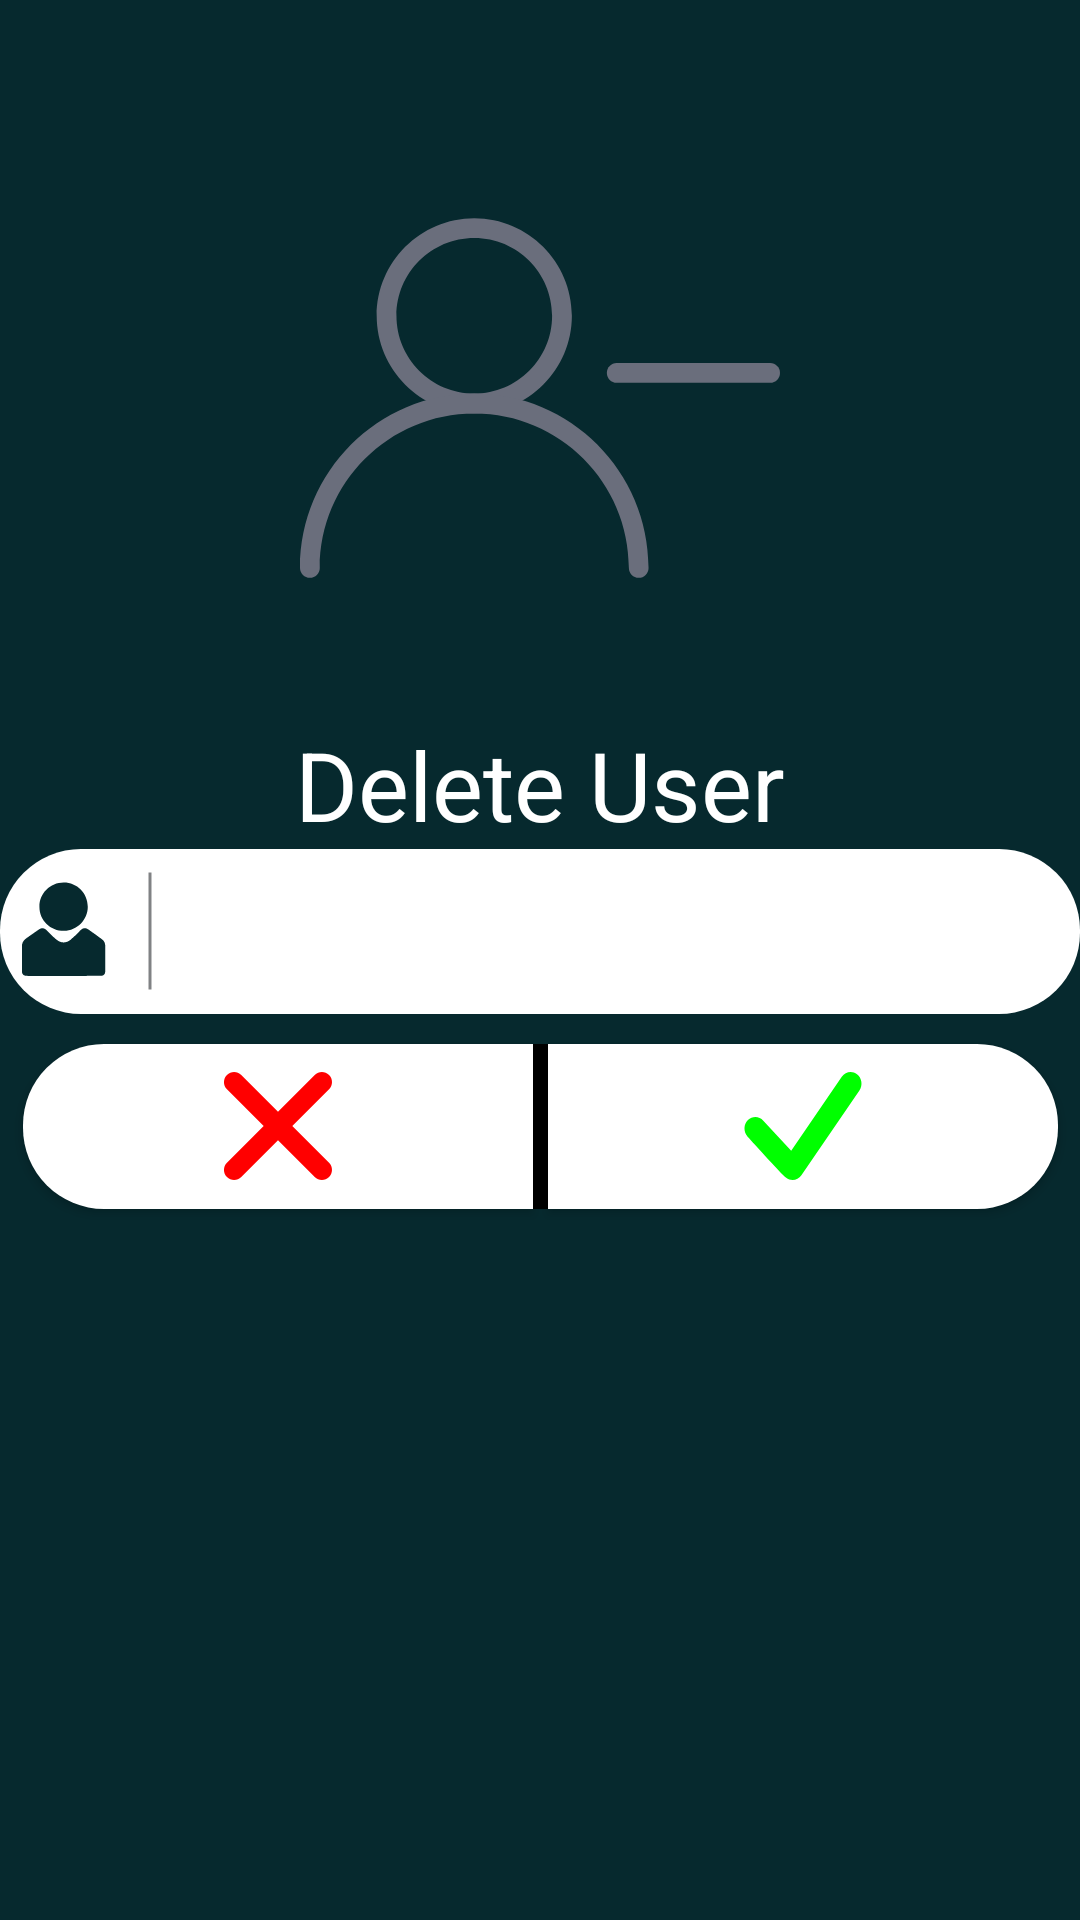

Reconstruct the res/layout file that produces this screen, plus the resources it refers to.
<!-- AndroidManifest.xml: application theme AppTheme -->
<!-- res/layout/activity_delete_user.xml -->
<?xml version="1.0" encoding="utf-8"?>

<androidx.constraintlayout.widget.ConstraintLayout xmlns:android="http://schemas.android.com/apk/res/android"
    xmlns:app="http://schemas.android.com/apk/res-auto"
    xmlns:tools="http://schemas.android.com/tools"
    android:layout_width="match_parent"
    android:layout_height="match_parent"
    android:background="@color/appStandardColor"
    tools:context=".DeleteUserActivity">

    <ImageView
        android:id="@+id/imageView"
        android:layout_width="0dp"
        android:layout_height="0dp"
        android:layout_marginStart="100dp"
        android:layout_marginTop="25dp"
        android:layout_marginEnd="100dp"
        android:layout_marginBottom="400dp"
        app:layout_constraintBottom_toBottomOf="parent"
        app:layout_constraintEnd_toEndOf="parent"
        app:layout_constraintStart_toStartOf="parent"
        app:layout_constraintTop_toTopOf="parent"
        app:srcCompat="@drawable/ic_delete_user" />

    <TextView
        android:id="@+id/textView3"
        android:layout_width="wrap_content"
        android:layout_height="wrap_content"
        android:text="Delete User"
        android:textColor="@color/white"
        android:textSize="32sp"
        app:layout_constraintEnd_toEndOf="parent"
        app:layout_constraintStart_toStartOf="parent"
        app:layout_constraintTop_toBottomOf="@+id/imageView" />

    <TextView
        android:id="@+id/textviewUsername"
        android:layout_width="wrap_content"
        android:layout_height="wrap_content"
        android:background="@drawable/login_user_pass_background"
        android:drawableLeft="@drawable/user_icon_with_line"
        android:ems="10"
        android:enabled="false"
        android:gravity="center_vertical"
        android:textColor="@color/black"
        android:textSize="32sp"
        app:layout_constraintEnd_toEndOf="parent"
        app:layout_constraintHorizontal_bias="0.529"
        app:layout_constraintStart_toStartOf="parent"
        app:layout_constraintTop_toBottomOf="@+id/textView3" />

    <Button
        android:id="@+id/cancel_edit_user"
        android:layout_width="wrap_content"
        android:layout_height="wrap_content"
        android:layout_marginTop="10dp"
        android:background="@drawable/rad_decline_button_default_selector"
        app:layout_constraintRight_toLeftOf="@+id/view"
        app:layout_constraintTop_toBottomOf="@+id/textviewUsername" />

    <View
        android:id="@+id/view"
        android:layout_width="5dp"
        android:layout_height="0dp"
        android:background="@color/black"
        app:layout_constraintBottom_toBottomOf="@+id/cancel_edit_user"
        app:layout_constraintEnd_toEndOf="parent"
        app:layout_constraintStart_toStartOf="parent"
        app:layout_constraintTop_toTopOf="@+id/cancel_edit_user" />

    <Button
        android:id="@+id/enter_edit_user"
        android:layout_width="wrap_content"
        android:layout_height="wrap_content"
        android:layout_marginTop="10dp"
        android:background="@drawable/rad_accept_button_default_selector"
        app:layout_constraintStart_toEndOf="@+id/view"
        app:layout_constraintTop_toBottomOf="@+id/textviewUsername" />

</androidx.constraintlayout.widget.ConstraintLayout>
<!-- resources referenced by this layout -->
<resources>
  <color name="appStandardColor">#06292E</color>
  <color name="black">#FF000000</color>
  <color name="white">#FFFFFFFF</color>
  <!-- drawable login_user_pass_background (drawable) -->
  <?xml version="1.0" encoding="utf-8"?>
  
  <shape
      xmlns:android="http://schemas.android.com/apk/res/android"
      android:shape="rectangle" >
      <corners
          android:radius="27dp"
          />
      <gradient
          android:angle="45"
          android:centerX="5%"
          android:startColor="@color/white"
          android:endColor="@color/white"
          android:type="linear"
          />
      <size
          android:width="@dimen/login_widget_width"
          android:height="@dimen/login_widget_height"
          />
  </shape>
  <style name="AppTheme" parent="Theme.AppCompat.Light.DarkActionBar">
          
          <item name="colorPrimary">@color/colorPrimary</item>
          <item name="colorPrimaryDark">@color/colorPrimaryDark</item>
          <item name="colorAccent">@color/colorAccent</item>
      </style>
  <dimen name="login_widget_width">360dp</dimen>
  <dimen name="login_widget_height">55dp</dimen>
  <!-- drawable rad_button_accept_enabled_layerlist (drawable) -->
  <?xml version="1.0" encoding="utf-8"?>
  
  <layer-list xmlns:android="http://schemas.android.com/apk/res/android">
  
      <item
          android:drawable="@drawable/rad_button_accept_enabled_shape"/>
  
      <item
          android:drawable="@drawable/ic_green_checkmark"
          android:width="48dp"
          android:height="48dp"
          android:gravity="center">
      </item>
  
  </layer-list>
  <!-- drawable rad_button_accept_disabled_layerlist (drawable) -->
  <?xml version="1.0" encoding="utf-8"?>
  
  <layer-list xmlns:android="http://schemas.android.com/apk/res/android">
  
      <item
          android:drawable="@drawable/rad_button_accept_disabled_shape"/>
  
      <item
          android:drawable="@drawable/ic_green_checkmark"
          android:width="48dp"
          android:height="48dp"
          android:gravity="center">
      </item>
  
  </layer-list>
  <!-- drawable rad_button_decline_enabled_layerlist (drawable) -->
  <?xml version="1.0" encoding="utf-8"?>
  
  <layer-list xmlns:android="http://schemas.android.com/apk/res/android">
  
      <item
          android:drawable="@drawable/rad_button_decline_enabled_shape"/>
  
      <item
          android:drawable="@drawable/ic_red_xmark"
          android:width="48dp"
          android:height="48dp"
          android:gravity="center">
      </item>
  
  </layer-list>
  <!-- drawable rad_button_decline_disabled_layerlist (drawable) -->
  <?xml version="1.0" encoding="utf-8"?>
  
  <layer-list xmlns:android="http://schemas.android.com/apk/res/android">
  
      <item
          android:drawable="@drawable/rad_button_decline_disabled_shape"/>
  
      <item
          android:drawable="@drawable/ic_red_xmark"
          android:width="48dp"
          android:height="48dp"
          android:gravity="center">
      </item>
  
  </layer-list>
  <color name="loginVerticalBar">#808284</color>
  <color name="colorPrimary">@color/black</color>
  <color name="colorPrimaryDark">@color/black</color>
  <color name="colorAccent">#03DAC5</color>
  <!-- drawable ic_green_checkmark (drawable) -->
  <vector xmlns:android="http://schemas.android.com/apk/res/android"
      android:width="512dp"
      android:height="512dp"
      android:viewportWidth="512"
      android:viewportHeight="512">
    <path
        android:fillColor="#FF00FF00"
        android:pathData="M448,71.9c-17.3,-13.4 -41.5,-9.3 -54.1,9.1L214,344.2l-99.1,-107.3c-14.6,-16.6 -39.1,-17.4 -54.7,-1.8c-15.6,15.5 -16.4,41.6 -1.7,58.1c0,0 120.4,133.6 137.7,147c17.3,13.4 41.5,9.3 54.1,-9.1l206.3,-301.7C469.2,110.9 465.3,85.2 448,71.9z"/>
  </vector>
  <color name="ltgray">#ffcccccc</color>
</resources>
